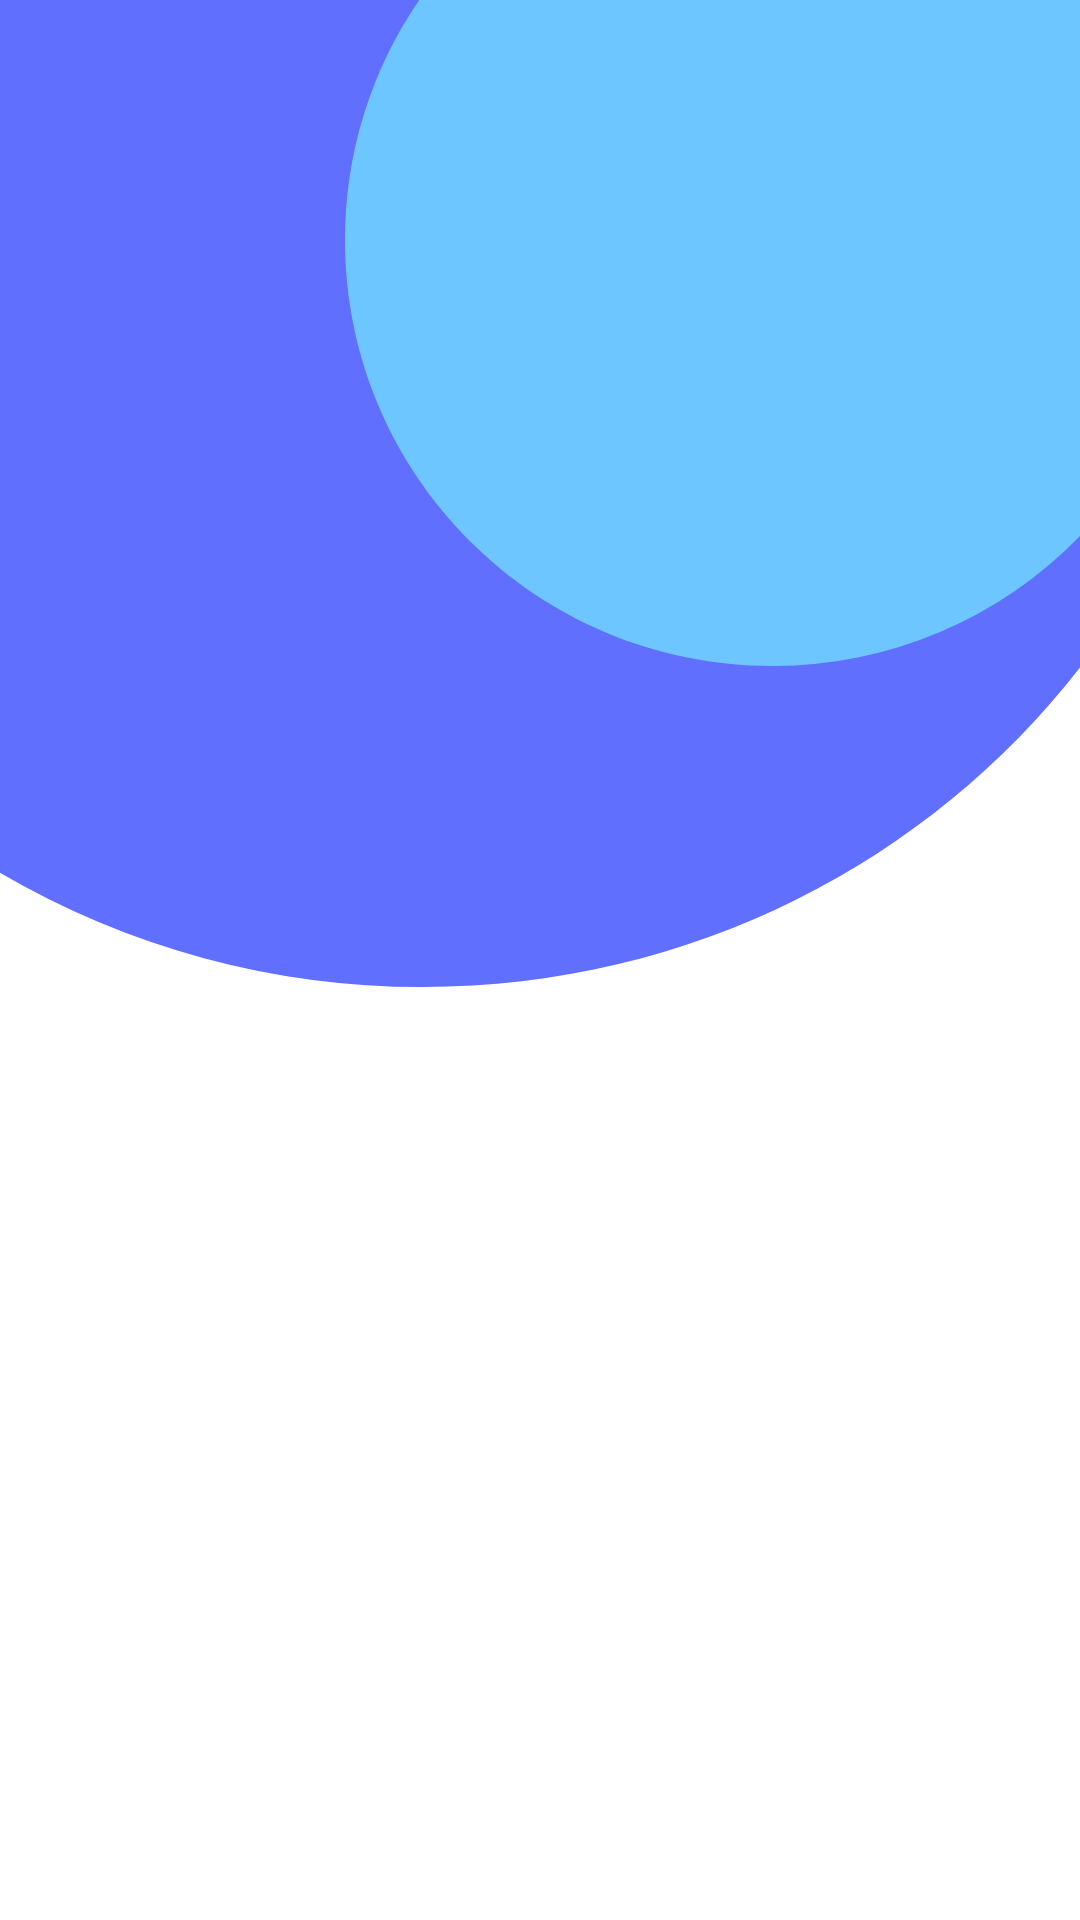

This screen was rendered from an Android layout file. Write that file and the resources it references.
<!-- AndroidManifest.xml: application theme AppTheme -->
<!-- res/layout/activity_faqs_actvity.xml -->
<?xml version="1.0" encoding="utf-8"?>
<androidx.constraintlayout.widget.ConstraintLayout
        xmlns:android="http://schemas.android.com/apk/res/android"
        xmlns:tools="http://schemas.android.com/tools"
        android:layout_width="match_parent"
        android:layout_height="match_parent"
        xmlns:app="http://schemas.android.com/apk/res-auto"
        tools:context=".faq.FAQsActivity">

    <ImageView
            android:layout_width="0dp"
            android:layout_height="0dp"
            android:src="@drawable/ic_faqs_bg"
            android:id="@+id/background_image"
            app:layout_constraintTop_toTopOf="parent"
            app:layout_constraintStart_toStartOf="parent"
            app:layout_constraintEnd_toEndOf="parent"
            app:layout_constraintBottom_toBottomOf="parent"
            app:layout_constraintHorizontal_bias="0.0"
            app:layout_constraintVertical_bias="0.0"
            android:contentDescription="@string/imagedescription"
            android:scaleType="fitXY"/>

    <ProgressBar
            style="?android:attr/progressBarStyle"
            android:layout_width="wrap_content"
            android:layout_height="wrap_content"
            android:id="@+id/progressBar4"
            android:layout_marginStart="8dp"
            android:layout_marginLeft="8dp"
            android:layout_marginTop="8dp"
            android:layout_marginEnd="8dp"
            android:layout_marginRight="8dp"
            android:layout_marginBottom="8dp"
            android:visibility="gone"
            app:layout_constraintBottom_toBottomOf="parent"
            app:layout_constraintEnd_toEndOf="parent"
            app:layout_constraintStart_toStartOf="parent"
            app:layout_constraintTop_toTopOf="parent" />

</androidx.constraintlayout.widget.ConstraintLayout>
<!-- resources referenced by this layout -->
<resources>
  <!-- drawable ic_faqs_bg (drawable) -->
  <vector xmlns:android="http://schemas.android.com/apk/res/android"
          android:width="360dp"
          android:height="640dp"
          android:viewportWidth="360"
          android:viewportHeight="640">
      <path
              android:pathData="M0,0h360v640h-360z"
              android:fillColor="#fff"/>
      <path
              android:pathData="M0,290.928L0,0L360,0L360,222.522C309.77,287.227 230.362,329 141,329A277.955,277.955 0,0 1,0 290.928Z"
              android:fillColor="#616fff"/>
      <path
              android:pathData="M115,80a140.993,140.993 0,0 1,24.75 -80L360,0L360,178.648A142.311,142.311 0,0 1,257.5 222C178.8,222 115,158.424 115,80Z"
              android:fillColor="#6dc6ff"/>
  </vector>
  <string name="imagedescription">imageDescription</string>
  <style name="AppTheme" parent="Theme.AppCompat.Light.NoActionBar">
          
          <item name="colorPrimary">@color/colorPrimary</item>
          <item name="colorPrimaryDark">@color/colorPrimaryDark</item>
          <item name="colorAccent">@color/colorAccent</item>
  
          
          <item name="md_color_title">@color/black</item>
          <item name="md_color_content">@color/black</item>
          <item name="md_corner_radius">10dp</item>
          <item name="md_font_button">@font/muli_bold</item>
          <item name="md_color_button_text">@color/disagree_color</item>
          <item name="md_ripple_color">@color/disagree_color</item>
      </style>
  <color name="colorPrimary">#616FFF</color>
  <color name="colorPrimaryDark">#588BE8</color>
  <color name="colorAccent">#FFB061</color>
  <color name="black">#000000</color>
  <color name="disagree_color">#9B0000</color>
</resources>
